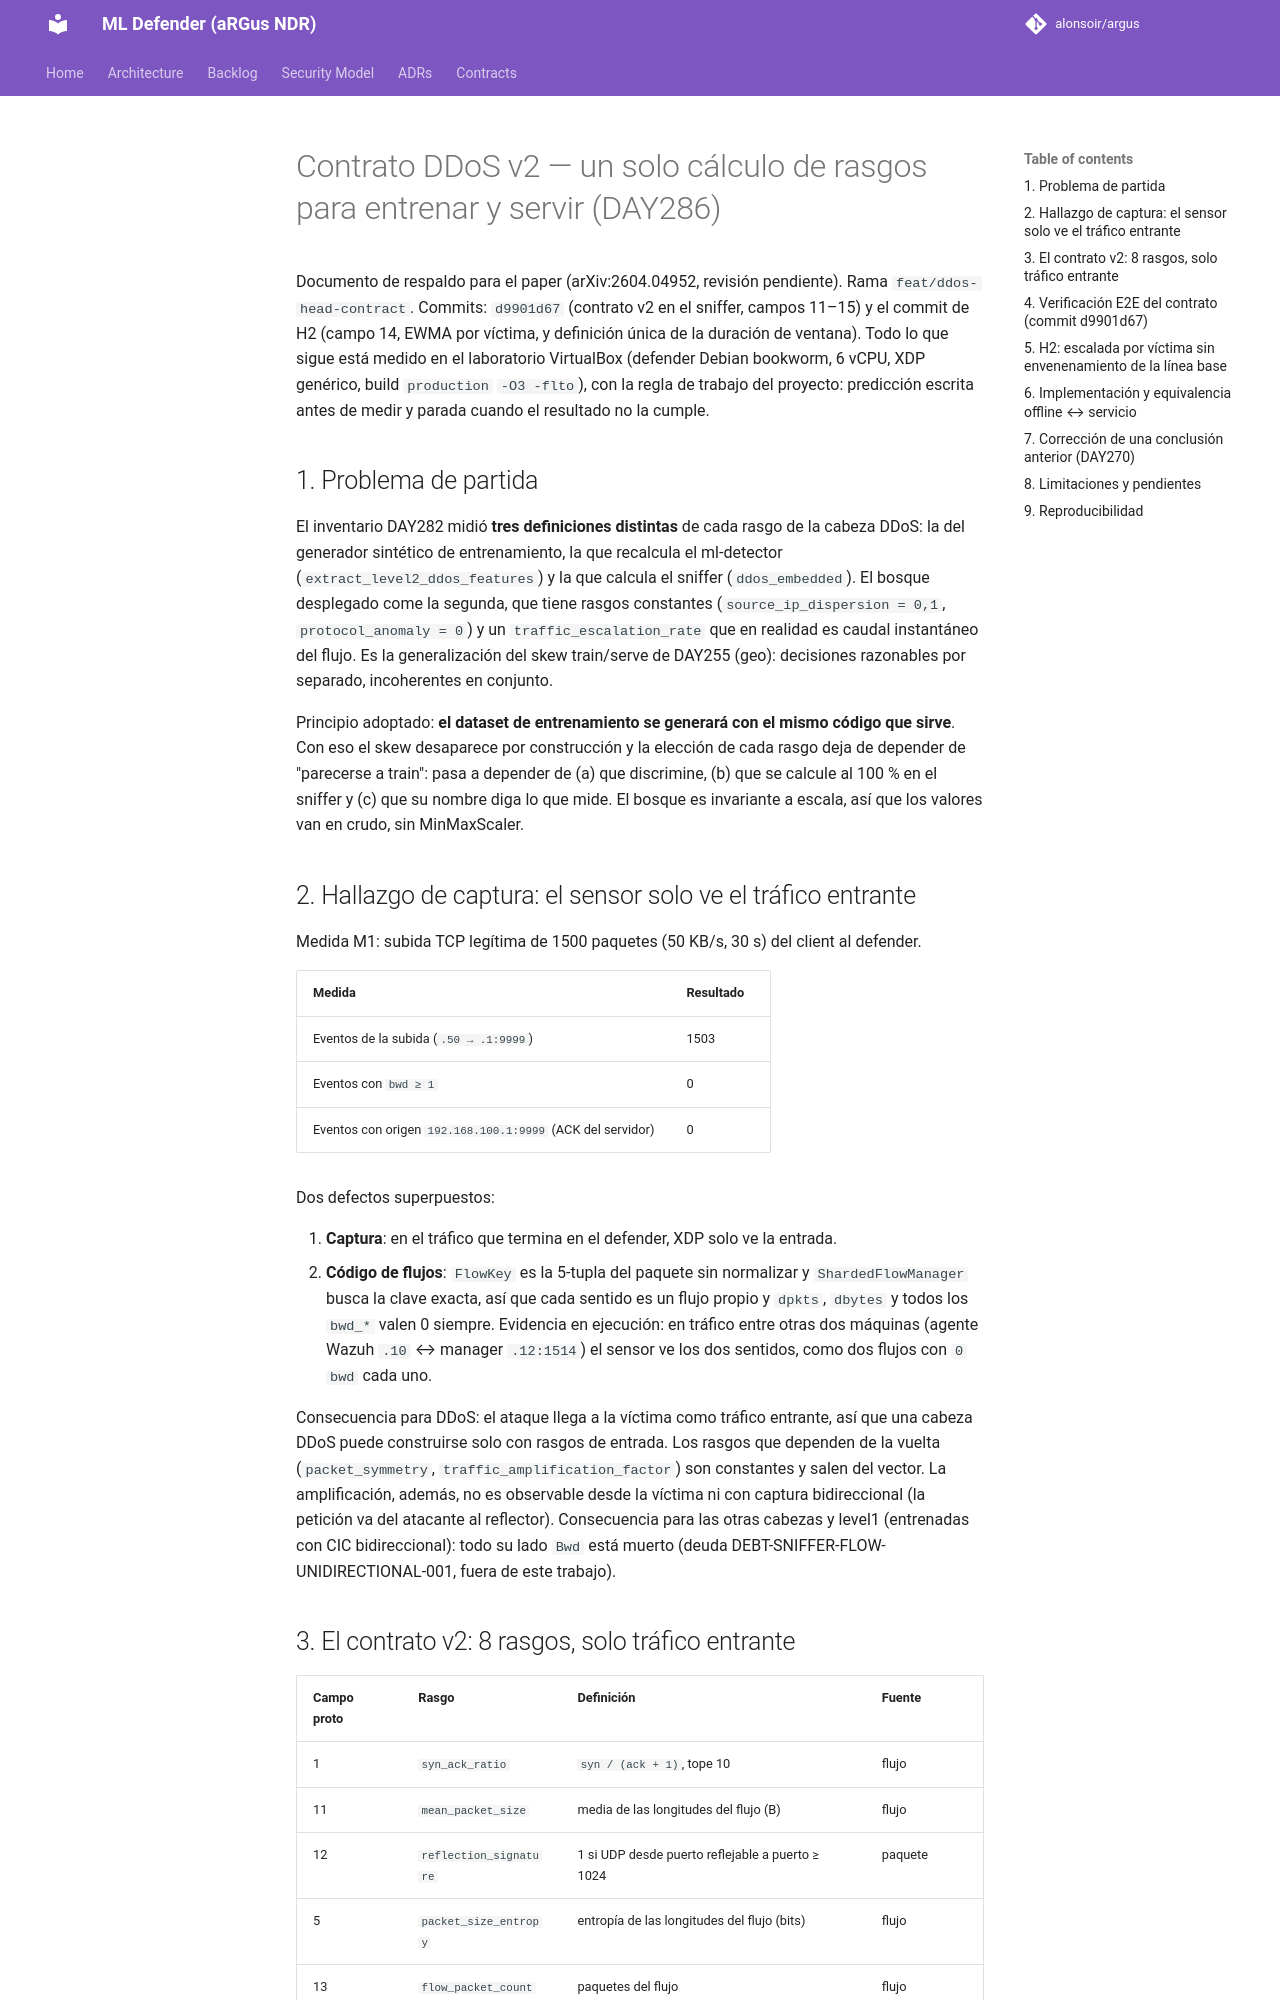

repository: alonsoir/argus · page: ml-heads/ddos-contract-v2-day286/index.html · generator: mkdocs

# Contrato DDoS v2 — un solo cálculo de rasgos para entrenar y servir (DAY286)

Documento de respaldo para el paper (arXiv:2604.04952, revisión pendiente). Rama
`feat/ddos-head-contract`. Commits: `d9901d67` (contrato v2 en el sniffer, campos 11–15) y el commit
de H2 (campo 14, EWMA por víctima, y definición única de la duración de ventana). Todo lo que sigue
está medido en el laboratorio VirtualBox (defender Debian bookworm, 6 vCPU, XDP genérico, build
`production` `-O3 -flto`), con la regla de trabajo del proyecto: predicción escrita antes de medir y
parada cuando el resultado no la cumple.

## 1. Problema de partida

El inventario DAY282 midió **tres definiciones distintas** de cada rasgo de la cabeza DDoS: la del
generador sintético de entrenamiento, la que recalcula el ml-detector (`extract_level2_ddos_features`) y
la que calcula el sniffer (`ddos_embedded`). El bosque desplegado come la segunda, que tiene rasgos
constantes (`source_ip_dispersion = 0,1`, `protocol_anomaly = 0`) y un `traffic_escalation_rate` que en
realidad es caudal instantáneo del flujo. Es la generalización del skew train/serve de DAY255 (geo):
decisiones razonables por separado, incoherentes en conjunto.

Principio adoptado: **el dataset de entrenamiento se generará con el mismo código que sirve**. Con eso el
skew desaparece por construcción y la elección de cada rasgo deja de depender de "parecerse a train":
pasa a depender de (a) que discrimine, (b) que se calcule al 100 % en el sniffer y (c) que su nombre diga
lo que mide. El bosque es invariante a escala, así que los valores van en crudo, sin MinMaxScaler.

## 2. Hallazgo de captura: el sensor solo ve el tráfico entrante

Medida M1: subida TCP legítima de 1500 paquetes (50 KB/s, 30 s) del client al defender.

| Medida | Resultado |
|---|---|
| Eventos de la subida (`.50 → .1:9999`) | 1503 |
| Eventos con `bwd ≥ 1` | 0 |
| Eventos con origen `192.168.100.1:9999` (ACK del servidor) | 0 |

Dos defectos superpuestos:

1. **Captura**: en el tráfico que termina en el defender, XDP solo ve la entrada.
2. **Código de flujos**: `FlowKey` es la 5-tupla del paquete sin normalizar y `ShardedFlowManager` busca
   la clave exacta, así que cada sentido es un flujo propio y `dpkts`, `dbytes` y todos los `bwd_*` valen
   0 siempre. Evidencia en ejecución: en tráfico entre otras dos máquinas (agente Wazuh `.10` ↔ manager
   `.12:1514`) el sensor ve los dos sentidos, como dos flujos con `0 bwd` cada uno.

Consecuencia para DDoS: el ataque llega a la víctima como tráfico entrante, así que una cabeza DDoS puede
construirse solo con rasgos de entrada. Los rasgos que dependen de la vuelta (`packet_symmetry`,
`traffic_amplification_factor`) son constantes y salen del vector. La amplificación, además, no es
observable desde la víctima ni con captura bidireccional (la petición va del atacante al reflector).
Consecuencia para las otras cabezas y level1 (entrenadas con CIC bidireccional): todo su lado `Bwd` está
muerto (deuda DEBT-SNIFFER-FLOW-UNIDIRECTIONAL-001, fuera de este trabajo).
